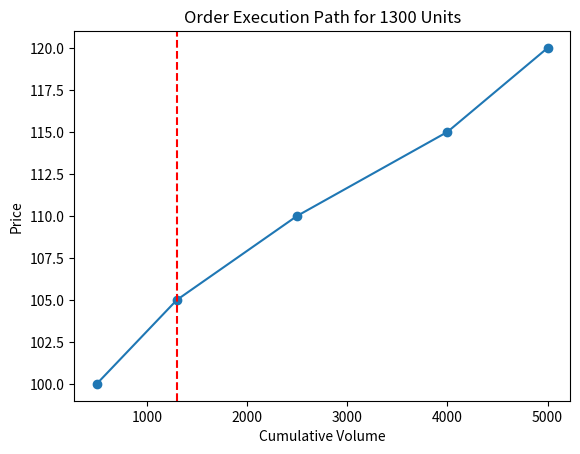

This figure's Python source:
# File path: CryptIQ-Micro-Frontend/services/trading-service/smart_order_execution_simulator.py

import pandas as pd
import matplotlib.pyplot as plt

"""
Smart Order Execution Simulator
"""

class SmartOrderExecutionSimulator:
    def __init__(self):
        pass

    def simulate_order_execution(self, price_levels: pd.DataFrame, order_size: float):
        """
        Simulate the impact of executing a large order across different price levels.
        Args:
            price_levels: DataFrame containing price levels and volumes.
            order_size: Size of the order to simulate.
        """
        cumulative_volume = price_levels['volume'].cumsum()
        price_impact_index = cumulative_volume.searchsorted(order_size)
        if price_impact_index < len(price_levels):
            impact_price = price_levels.iloc[price_impact_index]['price']
            return impact_price
        else:
            return "Insufficient liquidity"

    def plot_execution_path(self, price_levels: pd.DataFrame, order_size: float):
        """
        Plot the price impact path for the given order size.
        """
        cumulative_volume = price_levels['volume'].cumsum()
        prices = price_levels['price']
        plt.plot(cumulative_volume, prices, marker='o')
        plt.axvline(order_size, color='r', linestyle='--')
        plt.title(f"Order Execution Path for {order_size} Units")
        plt.xlabel('Cumulative Volume')
        plt.ylabel('Price')
        plt.show()

# Example usage
price_levels = pd.DataFrame({
    'price': [100, 105, 110, 115, 120],
    'volume': [500, 800, 1200, 1500, 1000]
})
simulator = SmartOrderExecutionSimulator()
print(f"Simulated Impact Price: {simulator.simulate_order_execution(price_levels, 1300)}")
simulator.plot_execution_path(price_levels, 1300)
